Image classification data set "dataset" (atikul-islam-sajib/alzheimer_classifier_pypi on GitHub). Class labels (3): mild, moderate, very mild.

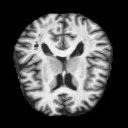
Label: very mild

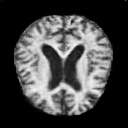
Label: moderate

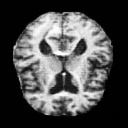
Label: mild

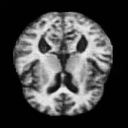
Label: very mild

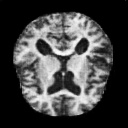
Label: moderate

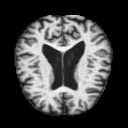
Label: mild
